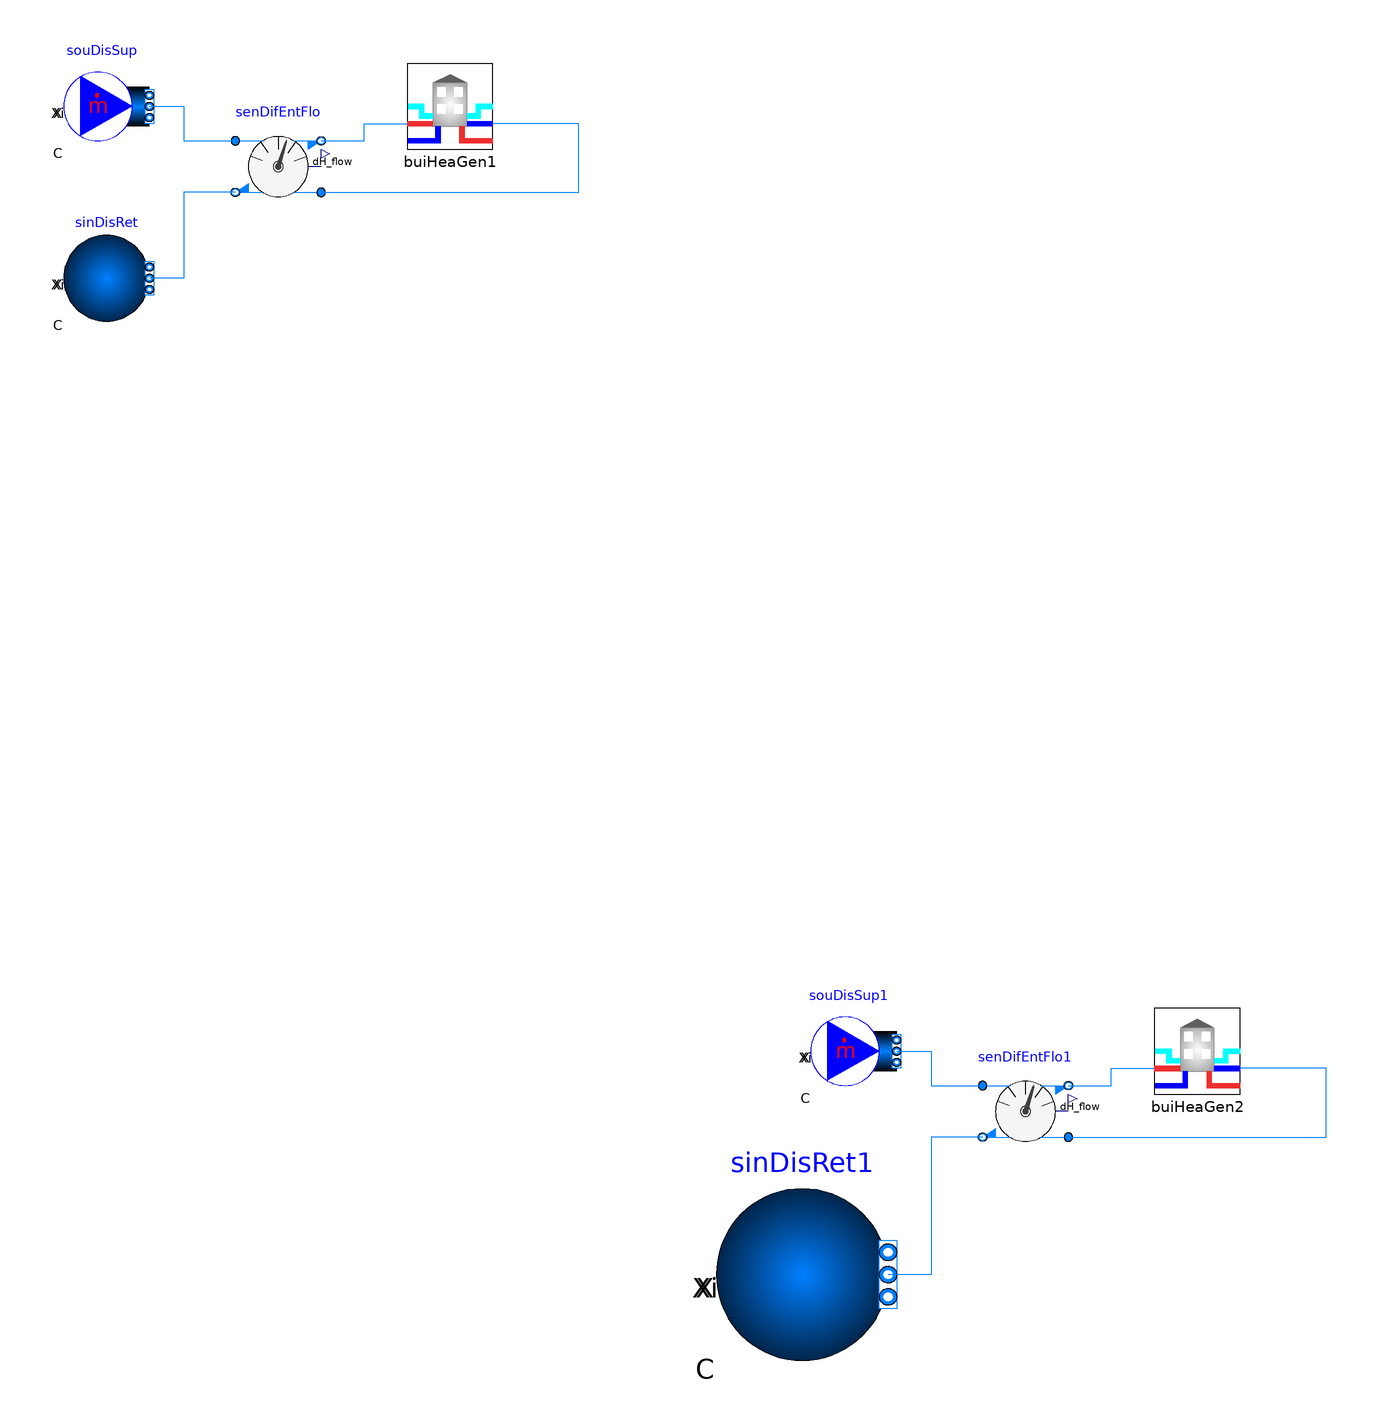

The component connection diagram of the Modelica model below, drawn from its own Placement and Line annotations.

model InitialBuildingwithETS
  extends Modelica.Icons.Example;
  import TypDisSys=Buildings.Experimental.DHC.Types.DistrictSystemType
    "District system type enumeration";
  package MediumW=Buildings.Media.Water
    "Water";
  package MediumS=Modelica.Media.Water.IdealSteam
    "Steam";
  parameter Modelica.SIunits.MassFlowRate m_flow_nominal=1
    "Nominal mass flow rate";
  parameter Modelica.SIunits.HeatFlowRate QHeaWat_flow_nominal=1E4
    "Nominal mass flow rate";
  parameter Modelica.SIunits.HeatFlowRate QChiWat_flow_nominal=-1E4
    "Nominal mass flow rate";
  Buildings.Experimental.DHC.Loads.BaseClasses.Validation.BaseClasses.BuildingWithETS
                              buiHeaGen1(
    redeclare final package MediumSerHea_a = MediumS,
    redeclare final package MediumSer = MediumW,
    redeclare final package MediumBui = MediumW,
    nPorts_heaWat=1,
    bui(final have_heaWat=true),
    ets(
      final typ=TypDisSys.HeatingGeneration1,
      final m_flow_nominal=m_flow_nominal,
      final have_heaWat=true,
      QHeaWat_flow_nominal=QHeaWat_flow_nominal))
    "Building and ETS component - Heating only (steam)"
    annotation (Placement(transformation(extent={{-150,220},{-130,240}})));
  Buildings.Fluid.Sources.MassFlowSource_T
                                 souDisSup(
    redeclare final package Medium = MediumS,
    m_flow=m_flow_nominal,
    nPorts=1)
    "Source for district supply"
    annotation (Placement(transformation(extent={{-230,220},{-210,240}})));
  Buildings.Fluid.Sources.Boundary_pT
                            sinDisRet(redeclare final package Medium = MediumW,
      nPorts=1)
    "Sink for district return"
    annotation (Placement(transformation(extent={{-230,180},{-210,200}})));
  Buildings.Experimental.DHC.Networks.BaseClasses.DifferenceEnthalpyFlowRate
                                                  senDifEntFlo(
    redeclare final package Medium1 = MediumS,
    redeclare final package Medium2 = MediumW,
    final m_flow_nominal=m_flow_nominal)
    "Change in enthalpy flow rate "
    annotation (Placement(transformation(extent={{-190,206},{-170,226}})));
  Buildings.Experimental.DHC.Loads.BaseClasses.Validation.BaseClasses.BuildingWithETS
                              buiHeaGen2(
    redeclare final package MediumSerHea_a = MediumS,
    redeclare final package MediumSer = MediumW,
    redeclare final package MediumBui = MediumW,
    nPorts_heaWat=1,
    bui(final have_heaWat=true),
    ets(
      final typ=TypDisSys.HeatingGeneration1,
      final m_flow_nominal=m_flow_nominal,
      final have_heaWat=true,
      QHeaWat_flow_nominal=QHeaWat_flow_nominal))
    "Building and ETS component - Heating only (steam)"
    annotation (Placement(transformation(extent={{24,0},{44,20}})));
  Buildings.Fluid.Sources.MassFlowSource_T
                                 souDisSup1(
    redeclare final package Medium = MediumS,
    m_flow=m_flow_nominal,
    nPorts=1)
    "Source for district supply"
    annotation (Placement(transformation(extent={{-56,0},{-36,20}})));
  Buildings.Fluid.Sources.Boundary_pT
                            sinDisRet1(redeclare final package Medium = MediumW,
      nPorts=1)
    "Sink for district return"
    annotation (Placement(transformation(extent={{-78,-62},{-38,-22}})));
  Buildings.Experimental.DHC.Networks.BaseClasses.DifferenceEnthalpyFlowRate
                                                  senDifEntFlo1(
    redeclare final package Medium1 = MediumS,
    redeclare final package Medium2 = MediumW,
    final m_flow_nominal=m_flow_nominal)
    "Change in enthalpy flow rate "
    annotation (Placement(transformation(extent={{-16,-14},{4,6}})));
equation
  connect(souDisSup.ports[1],senDifEntFlo.port_a1)
    annotation (Line(points={{-210,230},{-202,230},{-202,222},{-190,222}},color={0,127,255}));
  connect(senDifEntFlo.port_b2,sinDisRet.ports[1])
    annotation (Line(points={{-190,210},{-202,210},{-202,190},{-210,190}},color={0,127,255}));
  connect(senDifEntFlo.port_b1,buiHeaGen1. port_aSerHea) annotation (Line(
        points={{-170,222},{-160,222},{-160,226},{-150,226}}, color={0,127,255}));
  connect(senDifEntFlo.port_a2,buiHeaGen1. port_bSerHea) annotation (Line(
        points={{-170,210},{-110,210},{-110,226},{-130,226}}, color={0,127,255}));
  connect(souDisSup1.ports[1], senDifEntFlo1.port_a1) annotation (Line(points={{
          -36,10},{-28,10},{-28,2},{-16,2}}, color={0,127,255}));
  connect(senDifEntFlo1.port_b2, sinDisRet1.ports[1]) annotation (Line(points={{-16,-10},
          {-28,-10},{-28,-42},{-38,-42}},          color={0,127,255}));
  connect(senDifEntFlo1.port_b1, buiHeaGen2.port_aSerHea)
    annotation (Line(points={{4,2},{14,2},{14,6},{24,6}}, color={0,127,255}));
  connect(senDifEntFlo1.port_a2, buiHeaGen2.port_bSerHea) annotation (Line(
        points={{4,-10},{64,-10},{64,6},{44,6}}, color={0,127,255}));
  annotation (uses(Buildings(version="8.0.0")));
end InitialBuildingwithETS;